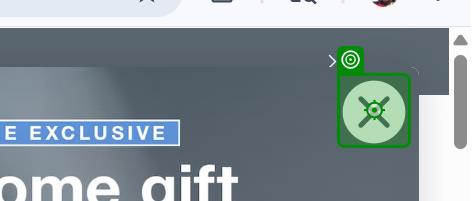
Task: Dermalogica Performer which extracts data from websites using Modern activities.
Workflow: Dermalogica_Price_Extraction

Step 1 [try]: click on the button 'Close dialog' (chrome.exe)

Step 2 [try]: click on the icon (chrome.exe) (no picture)

Step 3: type "[in_Product.SpecificContent("Product").ToString]" into the text box (chrome.exe) (no picture)

Step 4: click on the button (chrome.exe) (no picture)

Step 5: check the element '*"+in_Product.SpecificContent("Product").ToString.ToLower+"*' (chrome.exe) (no picture)

Step 6 [try]: click on the element '*" + in_Product.SpecificContent("Product").ToString().ToLower + "*' (chrome.exe) (no picture)

Step 7 [try]: check the label '*"+in_Product.SpecificContent("Oz").ToString+"*oz*' (chrome.exe) (no picture)

Step 8 [try]: click on the label '*"+in_Product.SpecificContent("Oz").ToString+"*oz*' (chrome.exe) (no picture)

Step 9 [try]: check the heading 'price-item' (chrome.exe) (no picture)

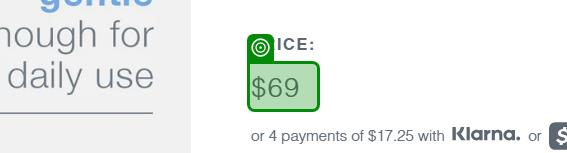
Step 10 [try]: get-text from the heading 'price-item' (chrome.exe)
